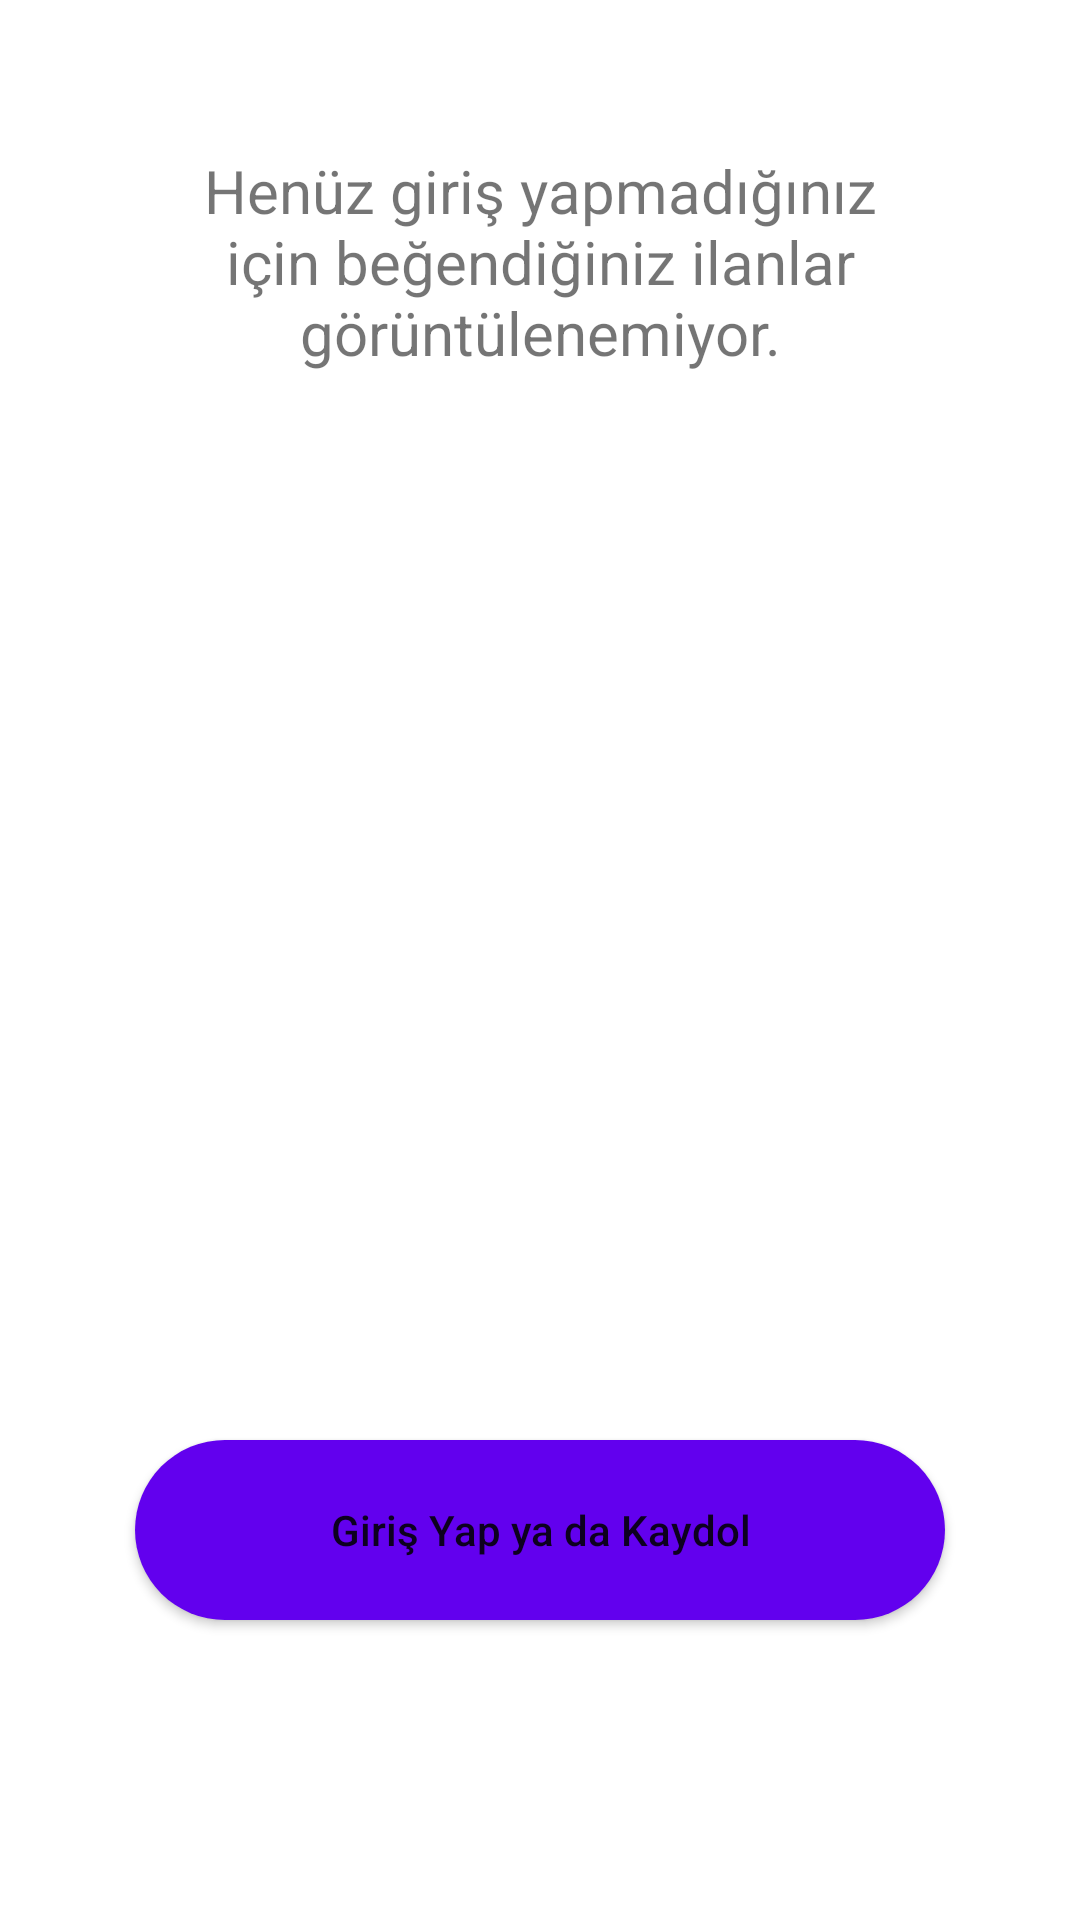

Produce the Android XML layout that renders to this screen, including the resource entries it uses.
<!-- AndroidManifest.xml: application theme Theme.ProjectSkelton -->
<!-- res/layout/fragment_begendigim_ilanlar.xml -->
<?xml version="1.0" encoding="utf-8"?>
<RelativeLayout xmlns:android="http://schemas.android.com/apk/res/android"
    android:layout_width="match_parent"
    android:layout_height="match_parent">

    <TextView
        android:layout_width="wrap_content"
        android:layout_height="wrap_content"

        android:text="Henüz giriş yapmadığınız için beğendiğiniz ilanlar görüntülenemiyor."
        android:textAlignment="center"
        android:layout_centerHorizontal="true"
        android:layout_marginTop="50dp"
        android:layout_marginLeft="20dp"
        android:layout_marginRight="20dp"
        android:textSize="20sp"
        android:gravity="center_horizontal" />

    <Button
        android:layout_width="wrap_content"
        android:layout_height="wrap_content"
        android:background="@drawable/shape_button"
        android:layout_centerHorizontal="true"
        android:layout_alignParentBottom="true"
        android:layout_marginBottom="100dp"
        android:text="Giriş Yap ya da Kaydol"
        android:textAllCaps="false"
        android:id="@+id/register_button"/>

</RelativeLayout>
<!-- resources referenced by this layout -->
<resources>
  <!-- drawable shape_button (drawable) -->
  <?xml version="1.0" encoding="utf-8"?>
  <shape xmlns:android="http://schemas.android.com/apk/res/android" android:shape="rectangle" >
      <corners
          android:radius="51dp"
          />
      <solid
          android:color="#6200EE"
          />
      <padding
          android:left="0dp"
          android:top="0dp"
          android:right="0dp"
          android:bottom="0dp"
          />
      <size
          android:width="270dp"
          android:height="60dp"
          />
  </shape>
  <style name="Theme.ProjectSkelton" parent="Theme.MaterialComponents.DayNight.NoActionBar">
          
          <item name="colorPrimary">@color/purple_500</item>
          <item name="colorPrimaryVariant">@color/purple_700</item>
          <item name="colorOnPrimary">@color/white</item>
          
          <item name="colorSecondary">@color/teal_200</item>
          <item name="colorSecondaryVariant">@color/teal_700</item>
          <item name="colorOnSecondary">@color/black</item>
          
          <item name="android:statusBarColor" tools:targetApi="l">?attr/colorPrimaryVariant</item>
          
      </style>
  <color name="purple_500">#FF6200EE</color>
  <color name="purple_700">#FF3700B3</color>
  <color name="white">#FFFFFFFF</color>
  <color name="teal_200">#FF03DAC5</color>
  <color name="teal_700">#FF018786</color>
  <color name="black">#FF000000</color>
</resources>
